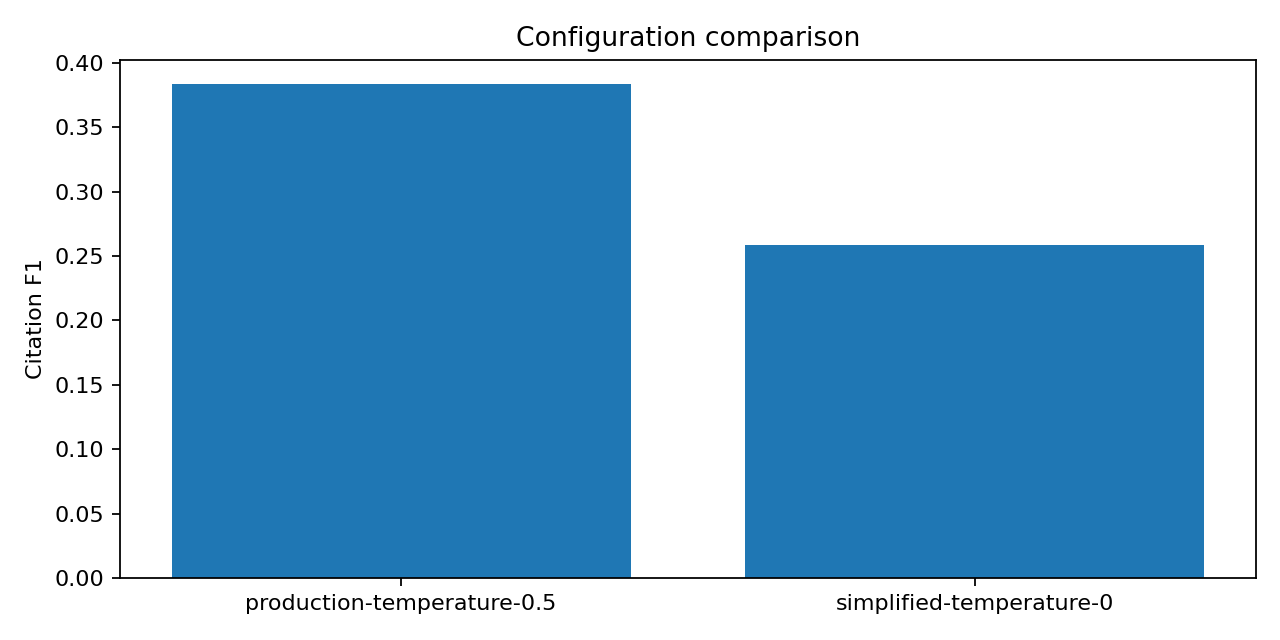

Source data for this figure (header and first rows):
average_execution_time_ms, citation_f1, citation_f1_ci95_high, citation_f1_ci95_low, json_validity_rate, model, person_accuracy, person_f1, person_f1_ci95_high, person_f1_ci95_low, sample_size, stance_mae, stance_rmse, tokens_per_second, topic_micro_f1, topic_micro_f1_ci95_high, topic_micro_f1_ci95_low
80087, 0.3833, 0.6, 0.2, 0.85, production-temperature-0.5, 0.75, 0.6833, 0.8833, 0.4667, 20, 0.03846, 0.03846, 7.297, 0.6083, 0.7917, 0.4167
70041, 0.2583, 0.45, 0.1, 0.85, simplified-temperature-0, 0.75, 0.6833, 0.8667, 0.4833, 20, 0.08333, 0.08333, 7.997, 0.5333, 0.7167, 0.3333
